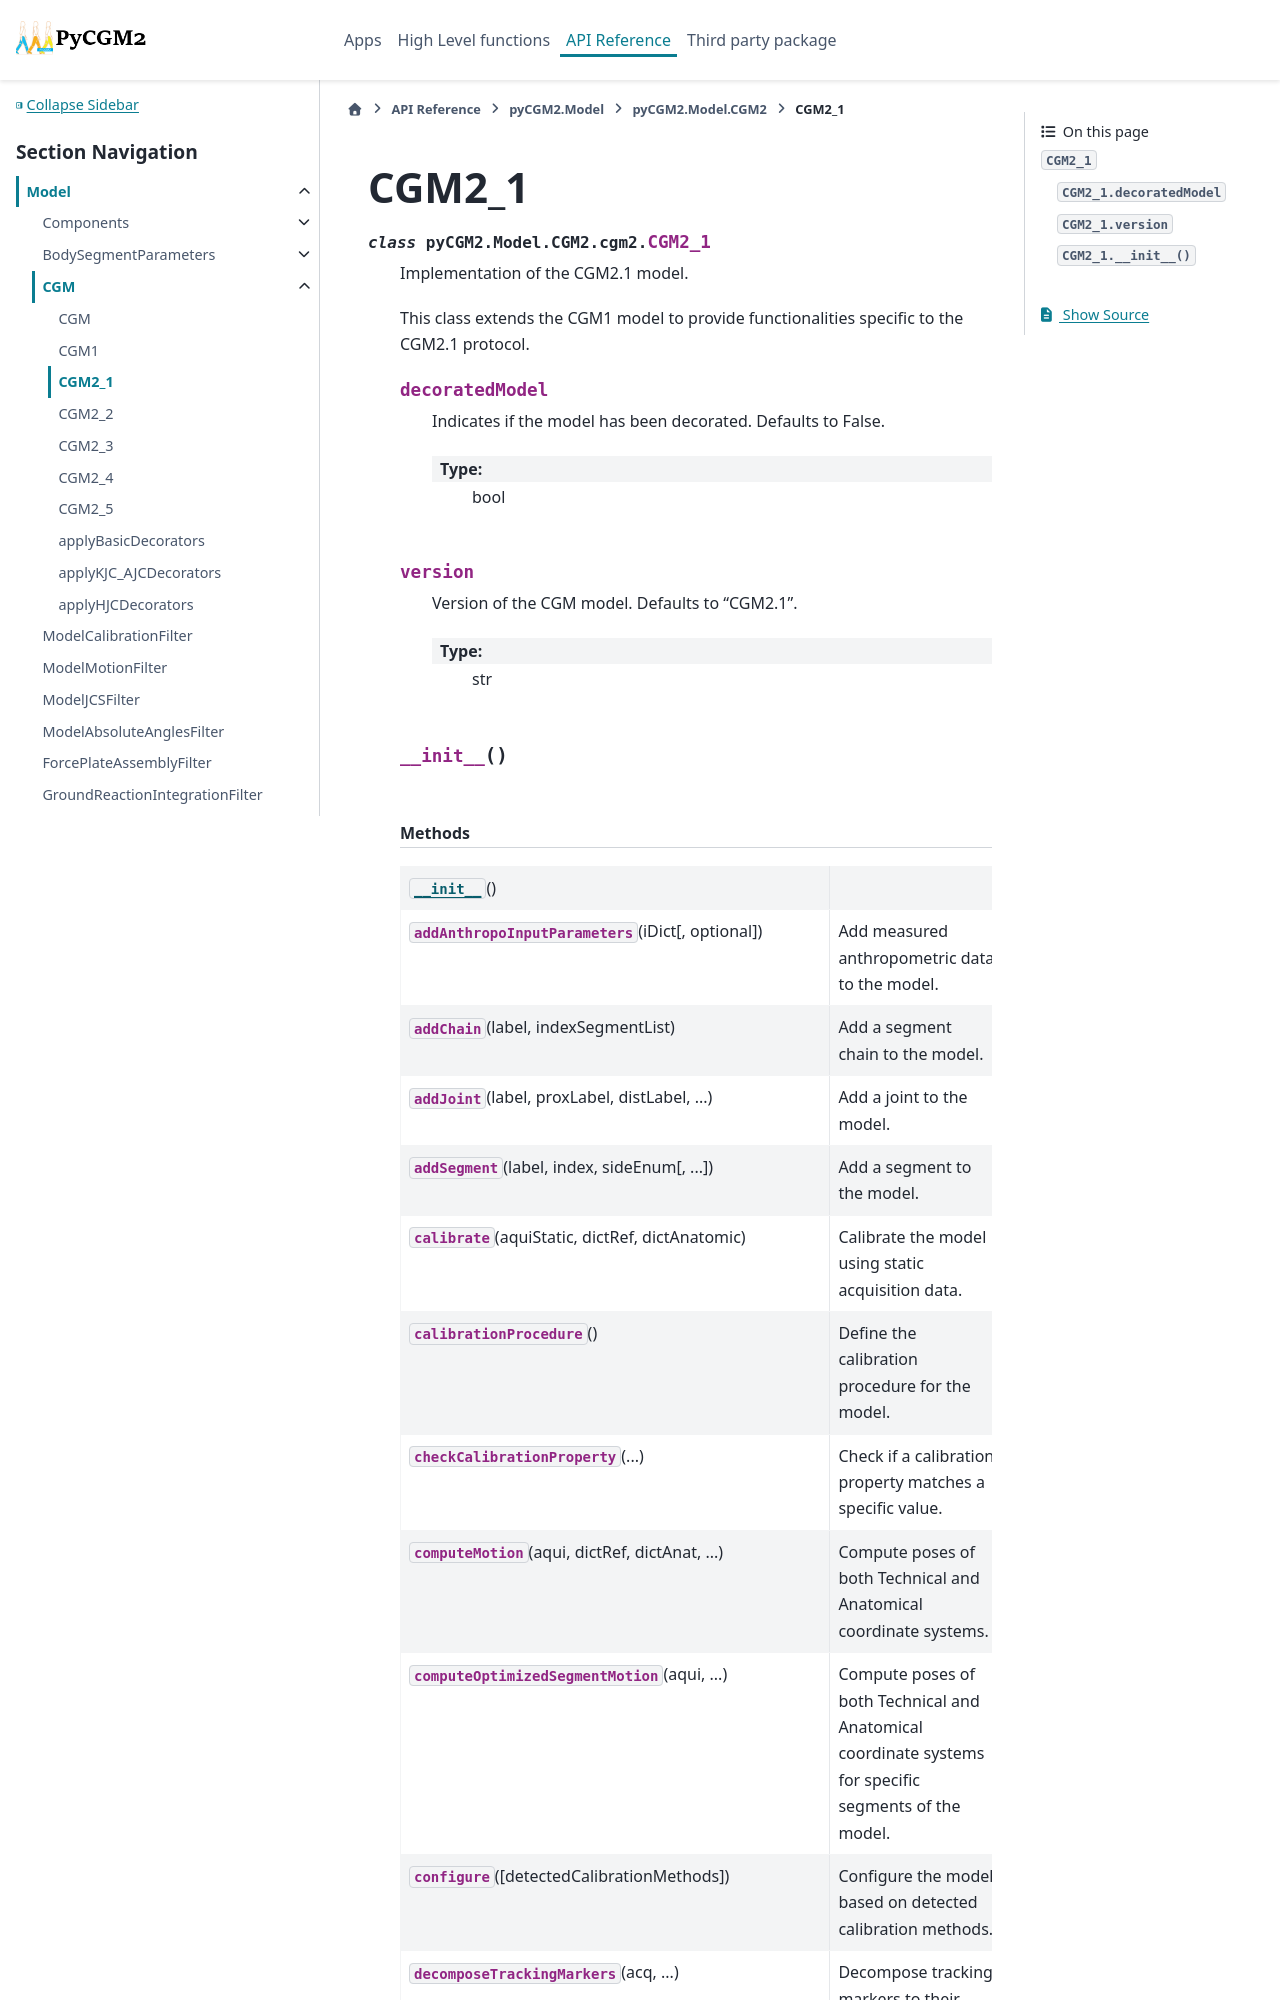

repository: pyCGM2/pyCGM2 · page: modules/model/generated/pyCGM2.Model.CGM2.cgm2.CGM2_1.html · generator: sphinx

CGM2\_1
=======

.. currentmodule:: pyCGM2.Model.CGM2.cgm2

.. autoclass:: CGM2_1
   :members:

   
   .. automethod:: __init__

   
   .. rubric:: Methods

   .. autosummary::
   
      ~CGM2_1.__init__
      ~CGM2_1.addAnthropoInputParameters
      ~CGM2_1.addChain
      ~CGM2_1.addJoint
      ~CGM2_1.addSegment
      ~CGM2_1.calibrate
      ~CGM2_1.calibrationProcedure
      ~CGM2_1.checkCalibrationProperty
      ~CGM2_1.computeMotion
      ~CGM2_1.computeOptimizedSegmentMotion
      ~CGM2_1.configure
      ~CGM2_1.decomposeTrackingMarkers
      ~CGM2_1.detectCalibrationMethods
      ~CGM2_1.displayMotionCoordinateSystem
      ~CGM2_1.displayMotionViconCoordinateSystem
      ~CGM2_1.di
